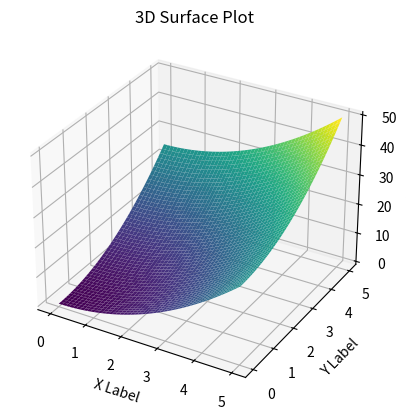

Write Python code to recreate this figure.
import matplotlib.pyplot as plt
from mpl_toolkits.mplot3d import Axes3D
import numpy as np

# Create data
x = np.linspace(0, 5, 50)
y = np.linspace(0, 5, 50)
X, Y = np.meshgrid(x, y)
Z = X**2 + Y**2  # Example surface equation

# Create 3D surface plot
fig = plt.figure()
ax = fig.add_subplot(111, projection='3d')
ax.plot_surface(X, Y, Z, cmap='viridis')

# Customize plot
ax.set_xlabel('X Label')
ax.set_ylabel('Y Label')
ax.set_zlabel('Z Label')
ax.set_title('3D Surface Plot')

plt.show()
